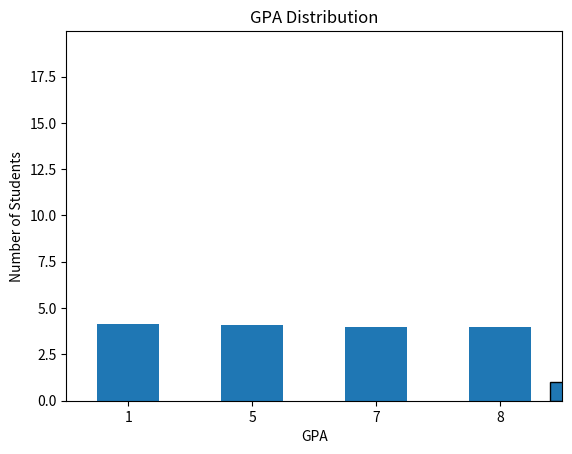

Here is the Python script that generated this plot:
import pandas as pd
import random
import matplotlib.pyplot as plt

# i made these names up
names = ["A", "B", "C", "D", "E", "F", "G", "H",]
beverageAmount = [0, 0, 0, 1, 0, 2, 0, 1,]
sleepAmount = [8, 8, 8, 8, 1, 7, 7, 5, ]
tiredDuringDay = [True, True, True, True, True, True, True, True, ]
GPA = [4.0, 4.2, 3.8, 3.8, 4.1, 3.4, ]
isFocused = [True, True, True, True, True, True, False, True, ]

data = {
    "Name": [random.choice(names) for _ in range (30)],
    "Beverage Amount": [random.choice(beverageAmount) for _ in range (30)],
    "Sleep Amount": [random.choice(sleepAmount) for _ in range (30)],
    "Tired During Day": [random.choice(tiredDuringDay) for _ in range (30)],
    "GPA": [random.choice(GPA) for _ in range (30)],
    "Is Focused": [random.choice(isFocused) for _ in range (30)],
}

panData = pd.DataFrame(data)

#print(panData)
panData.groupby("Sleep Amount")["GPA"].mean()
panData.groupby("Sleep Amount")["GPA"].mean().plot(kind="bar")
plt.title("Average GPA by Sleep Amount")
plt.xlabel("Sleep")
plt.ylabel("Average GPA")
plt.show()

panData["GPA"].plot(kind="hist", bins=5, edgecolor="black")
plt.title("GPA Distribution")
plt.xlabel("GPA")
plt.ylabel("Number of Students")
plt.show()

# plt.scatter(panData)
# plt.title("test")
# plt.xlabel("GPA")
# plt.ylabel("Sleep Amount")
# plt.show()